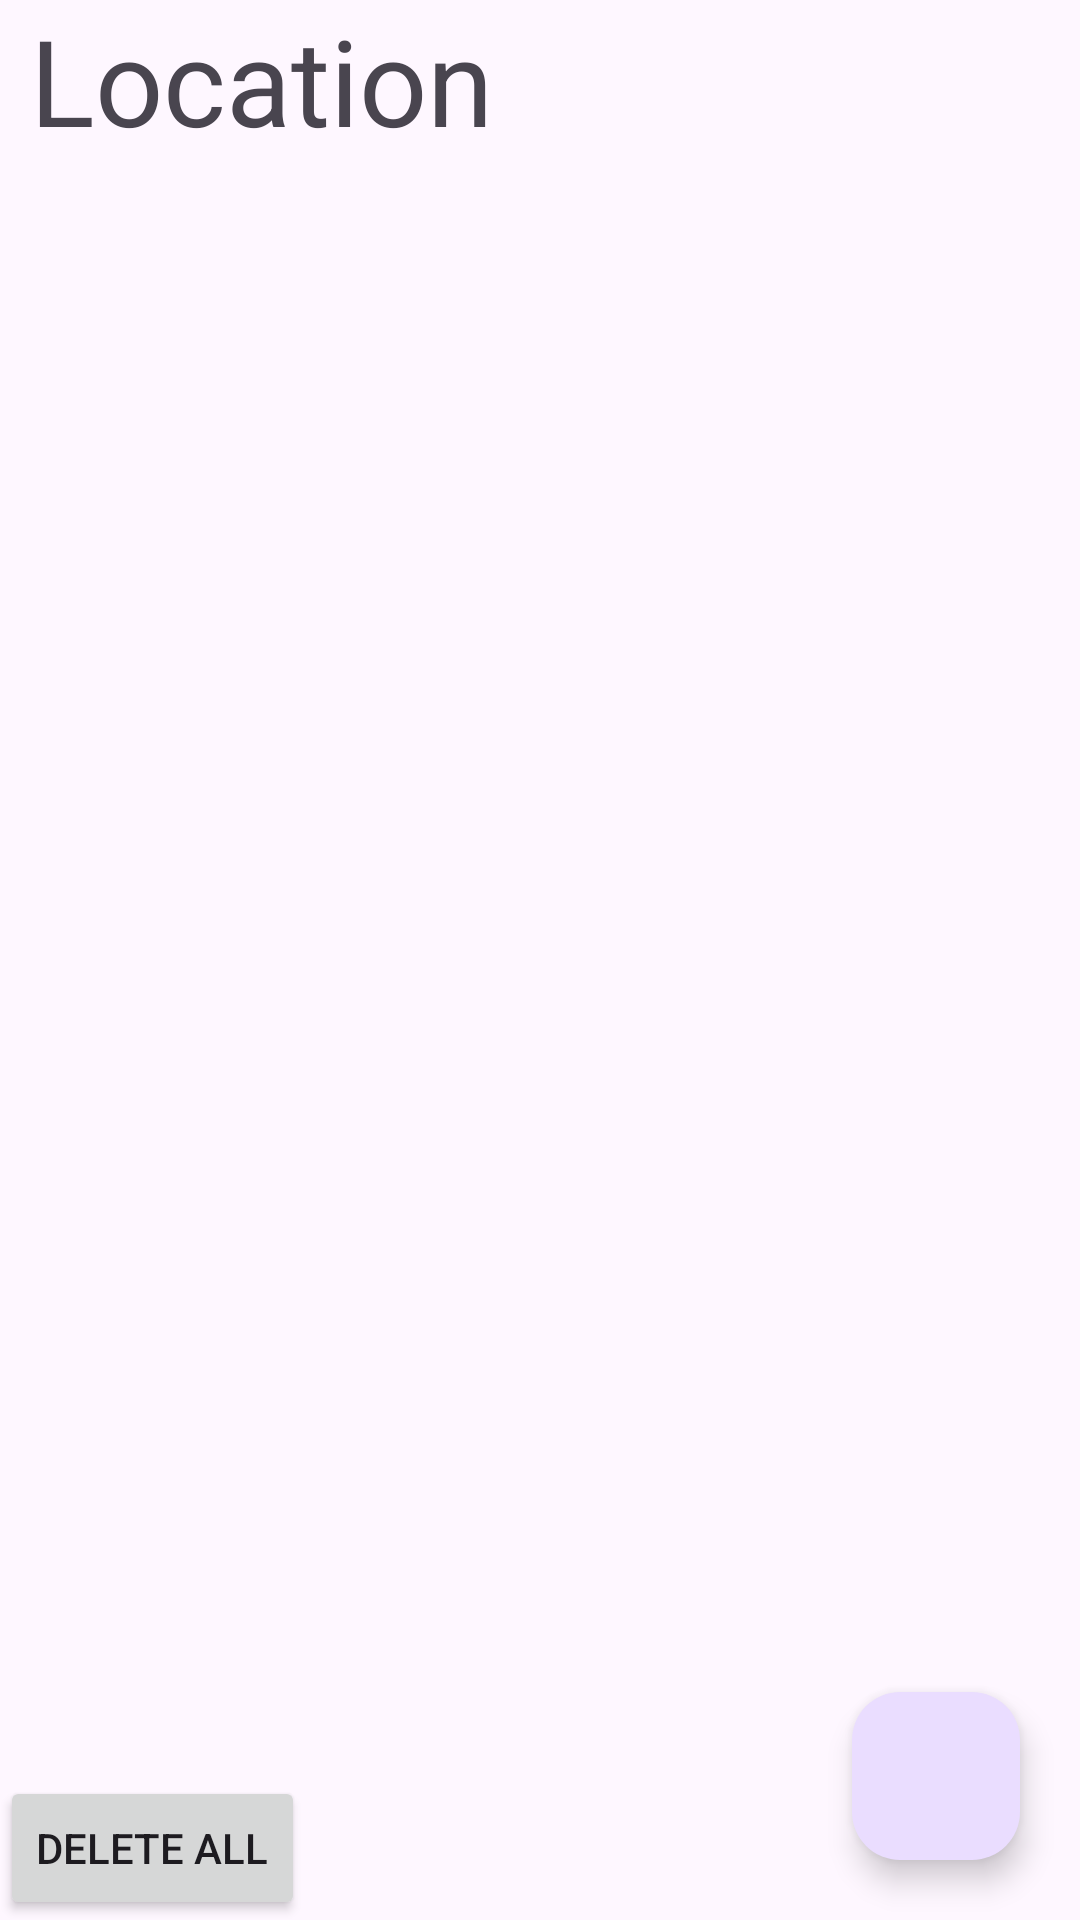

Produce the Android XML layout that renders to this screen, including the resource entries it uses.
<!-- AndroidManifest.xml: application theme Theme.Alarm15 -->
<!-- res/layout/fragment_location.xml -->
<?xml version="1.0" encoding="utf-8"?>
<RelativeLayout xmlns:android="http://schemas.android.com/apk/res/android"
    xmlns:tools="http://schemas.android.com/tools"
    android:layout_width="match_parent"
    android:layout_height="match_parent"
    tools:context=".ui.LocationFragment"
    android:id="@+id/layout_location_fragment">

    <TextView
        android:id="@+id/label_location"
        android:layout_width="match_parent"
        android:layout_height="wrap_content"
        android:text="@string/label_location"
        android:textSize="40sp"
        android:layout_marginStart="10dp"/>

    <androidx.recyclerview.widget.RecyclerView
        android:id="@+id/location_list_recview"
        android:layout_width="match_parent"
        android:layout_height="wrap_content"
        android:layout_below="@id/label_location"
        android:paddingBottom="100dp"
        android:clipToPadding="false"
        android:nestedScrollingEnabled="false"/>



























    <com.google.android.material.floatingactionbutton.FloatingActionButton
        android:id="@+id/fab_add_location_alarm"
        android:layout_width="wrap_content"
        android:layout_height="wrap_content"
        android:src="@drawable/icon_add_location"
        android:layout_alignParentEnd="true"
        android:layout_alignParentBottom="true"
        android:layout_marginEnd="20dp"
        android:layout_marginBottom="20dp"
        android:contentDescription="@string/hint_add_location_alarm"/>

    <Button
        android:layout_width="wrap_content"
        android:layout_height="wrap_content"
        android:id="@+id/test"
        android:text="Delete all"
        android:layout_alignParentBottom="true"/>

</RelativeLayout>
<!-- resources referenced by this layout -->
<resources>
  <string name="hint_add_location_alarm">Add location alarm</string>
  <string name="label_location">Location</string>
  <style name="Theme.Alarm15" parent="Base.Theme.Alarm15" />
  <style name="Base.Theme.Alarm15" parent="Theme.Material3.DayNight.NoActionBar">
          
          
      </style>
</resources>
